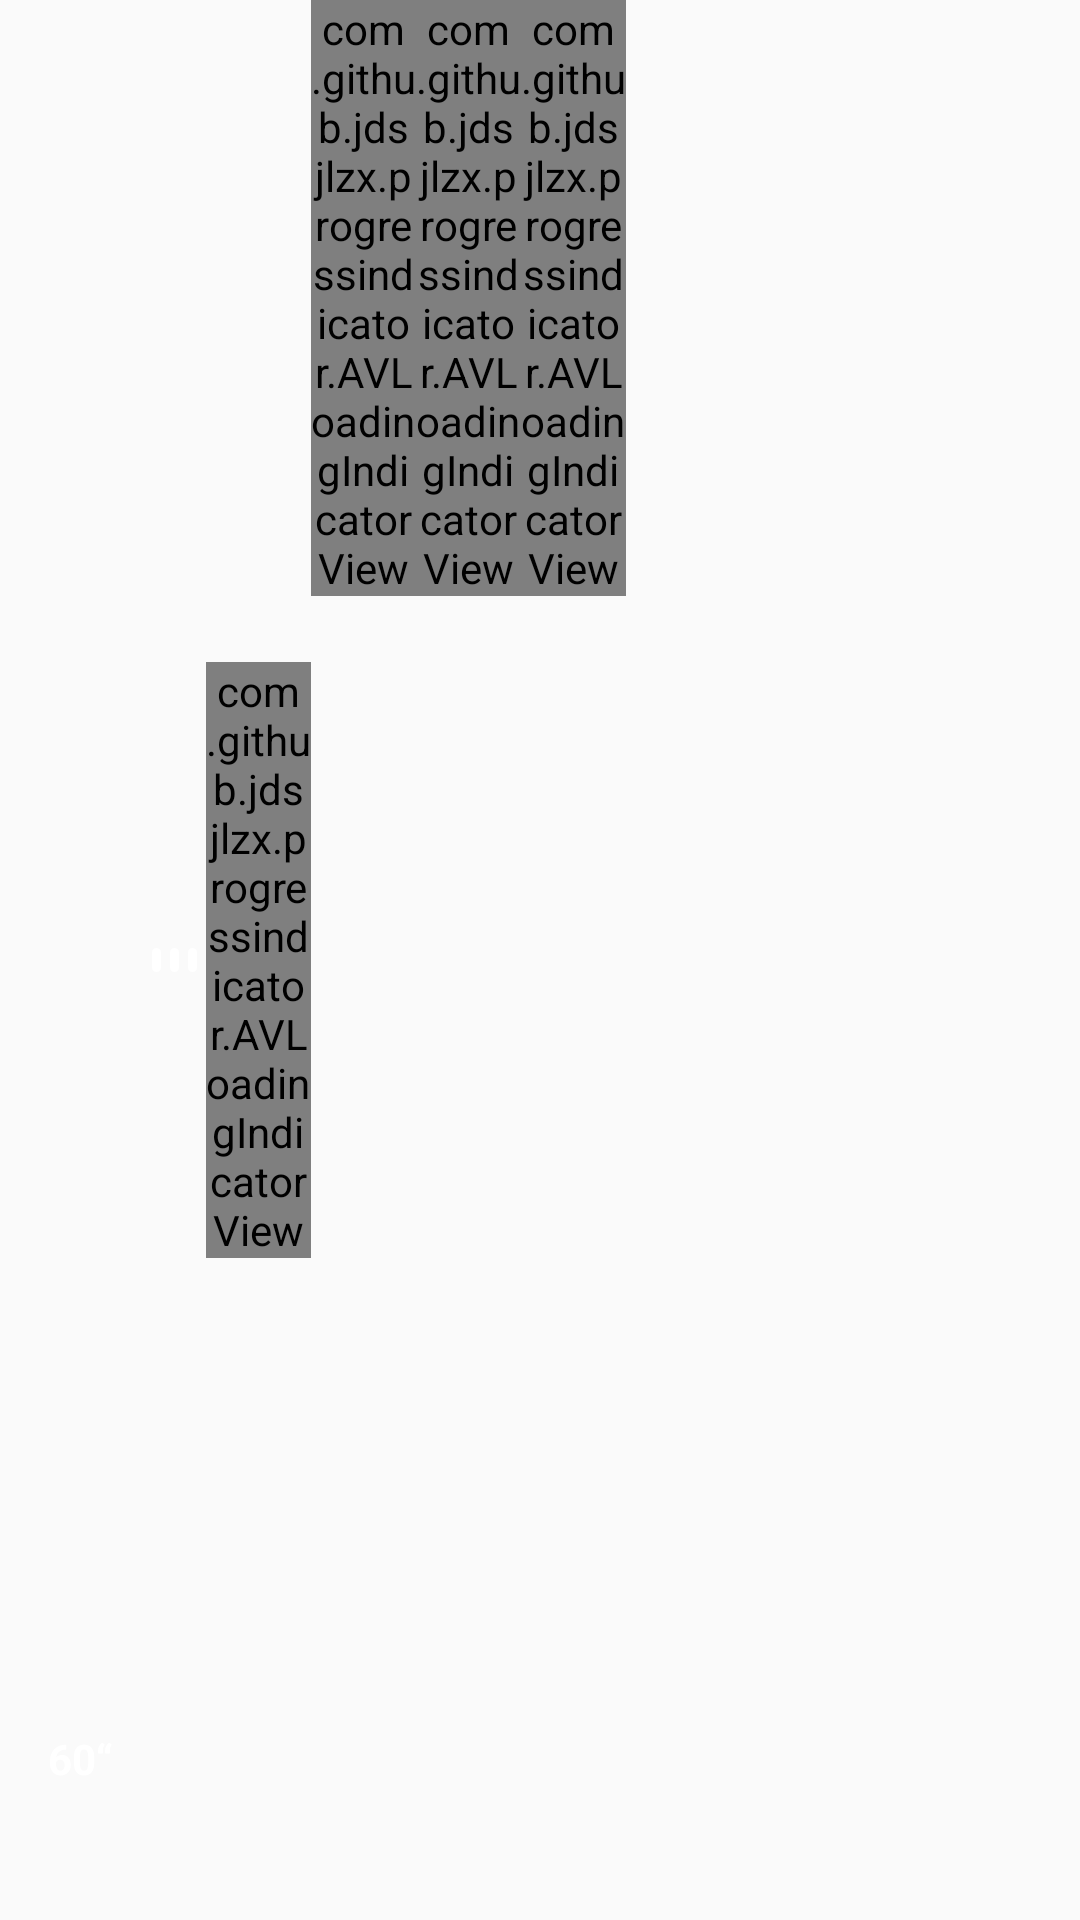

Reconstruct the res/layout file that produces this screen, plus the resources it refers to.
<!-- AndroidManifest.xml: application theme AppTheme -->
<!-- res/layout/custom_vioce_animation_view.xml -->
<?xml version="1.0" encoding="utf-8"?>
<android.support.constraint.ConstraintLayout xmlns:android="http://schemas.android.com/apk/res/android"
                                             xmlns:app="http://schemas.android.com/apk/res-auto"
                                             xmlns:tools="http://schemas.android.com/tools"
                                             android:layout_width="255dp"
                                             android:layout_height="36dp"
                                             android:background="@drawable/vice_an_background">

    <TextView
            android:id="@+id/tv_time"
            android:text="60“"
            android:textSize="@dimen/sp_14"
            android:textColor="@color/colorWhite"
            android:layout_width="wrap_content"
            android:layout_height="wrap_content"
            app:layout_constraintTop_toTopOf="parent"
            app:layout_constraintBottom_toBottomOf="parent"
            app:layout_constraintVertical_bias="0.941"
            android:layout_marginBottom="8dp"
            app:layout_constraintStart_toStartOf="parent"
            android:layout_marginStart="16dp"
            android:textStyle="bold"/>

    <android.support.constraint.ConstraintLayout
            android:layout_width="0dp"
            android:layout_height="match_parent"
            app:layout_constraintStart_toEndOf="@+id/tv_time"
            android:layout_marginStart="8dp"
            app:layout_constraintTop_toTopOf="parent"
            app:layout_constraintBottom_toBottomOf="parent"
            android:id="@+id/vioce_contanier"
            app:layout_constraintEnd_toStartOf="@+id/img_voice_play"
            android:layout_marginEnd="8dp"
            app:layout_constraintHorizontal_bias="0.0"
            app:layout_constraintVertical_bias="0.0">

        <View
                android:id="@+id/v_one"
                android:layout_width="3dp"
                android:layout_height="8dp"
                android:background="@drawable/voice_tiao_background"
                app:layout_constraintTop_toTopOf="parent"
                app:layout_constraintBottom_toBottomOf="parent"
                app:layout_constraintStart_toStartOf="parent"
                android:layout_marginStart="5dp"/>

        <View
                android:id="@+id/v_two"
                android:layout_width="3dp"
                android:layout_height="8dp"
                android:background="@drawable/voice_tiao_background"
                app:layout_constraintTop_toTopOf="parent"
                app:layout_constraintBottom_toBottomOf="parent"
                android:layout_marginStart="3dp"
                app:layout_constraintStart_toEndOf="@+id/v_one"/>

        <View
                android:id="@+id/v_three"
                android:layout_width="3dp"
                android:layout_height="8dp"
                android:background="@drawable/voice_tiao_background"
                app:layout_constraintTop_toTopOf="parent"
                app:layout_constraintBottom_toBottomOf="parent"
                app:layout_constraintStart_toEndOf="@+id/v_two"
                android:layout_marginStart="3dp"/>

        <com.github.jdsjlzx.progressindicator.AVLoadingIndicatorView
                android:id="@+id/avinv_one"
                android:layout_width="35dp"
                android:layout_height="wrap_content"
                app:indicatorName="LineScalePulseOutRapidIndicator"
                app:indicatorColor="@color/colorWhite"
                app:layout_constraintStart_toEndOf="@+id/v_three"
                android:layout_marginStart="3dp"
                app:layout_constraintTop_toTopOf="parent"
                app:layout_constraintBottom_toBottomOf="parent"/>

        <com.github.jdsjlzx.progressindicator.AVLoadingIndicatorView
                android:id="@+id/avinv_two"
                android:layout_width="35dp"
                android:layout_height="wrap_content"
                app:indicatorName="LineScalePulseOutRapidIndicator"
                app:indicatorColor="@color/colorWhite"
                app:layout_constraintTop_toTopOf="parent"
                app:layout_constraintBottom_toBottomOf="parent"
                app:layout_constraintVertical_bias="0.0"
                app:layout_constraintStart_toEndOf="@+id/avinv_one"/>

        <com.github.jdsjlzx.progressindicator.AVLoadingIndicatorView
            android:id="@+id/avinv_three"
            android:layout_width="35dp"
            android:layout_height="wrap_content"
            app:indicatorName="LineScalePulseOutRapidIndicator"
            app:indicatorColor="@color/colorWhite"
            app:layout_constraintTop_toTopOf="parent"
            app:layout_constraintBottom_toBottomOf="parent"
            app:layout_constraintVertical_bias="0.0"
            app:layout_constraintStart_toEndOf="@+id/avinv_two"/>

        <com.github.jdsjlzx.progressindicator.AVLoadingIndicatorView
                android:id="@+id/avinv_four"
                android:layout_width="35dp"
                android:layout_height="wrap_content"
                app:indicatorName="LineScalePulseOutRapidIndicator"
                app:indicatorColor="@color/colorWhite"
                app:layout_constraintTop_toTopOf="parent"
                app:layout_constraintBottom_toBottomOf="parent"
                app:layout_constraintVertical_bias="0.0"
                app:layout_constraintStart_toEndOf="@+id/avinv_three"/>

    </android.support.constraint.ConstraintLayout>

    <ImageView
            android:layout_width="16dp"
            android:layout_height="16dp"
            app:srcCompat="@mipmap/icon_tapeme"
            android:id="@+id/img_voice_play"
            app:layout_constraintTop_toTopOf="parent"
            app:layout_constraintBottom_toBottomOf="parent"
            app:layout_constraintEnd_toEndOf="parent"
            android:layout_marginEnd="16dp"/>
</android.support.constraint.ConstraintLayout>
<!-- resources referenced by this layout -->
<resources>
  <color name="colorWhite">#FFFFFF</color>
  <!-- drawable voice_tiao_background (drawable) -->
  <?xml version="1.0" encoding="utf-8"?>
  <shape xmlns:android="http://schemas.android.com/apk/res/android"
      android:shape="rectangle"
      android:useLevel="true">
  
      <size
              android:width="3dp"
              android:height="8dp" />
  
      <solid android:color="@color/colorWhite" />
  
      
      <corners android:radius="1.5dp" />
  </shape>
  <!-- mipmap icon_tapeme: png bitmap (mipmap-xxhdpi, 1598 bytes) -->
  <style name="AppTheme" parent="Theme.AppCompat.Light.DarkActionBar">
          
          <item name="colorPrimary">@color/colorPrimary</item>
          <item name="colorPrimaryDark">@color/color_007efa</item>
          <item name="colorAccent">@color/colorAccent</item>
          <item name="windowNoTitle">?android:windowNoTitle</item>
      </style>
  <color name="colorPrimary">#008577</color>
  <color name="color_007efa">#007EFA</color>
  <color name="colorAccent">#D81B60</color>
</resources>
